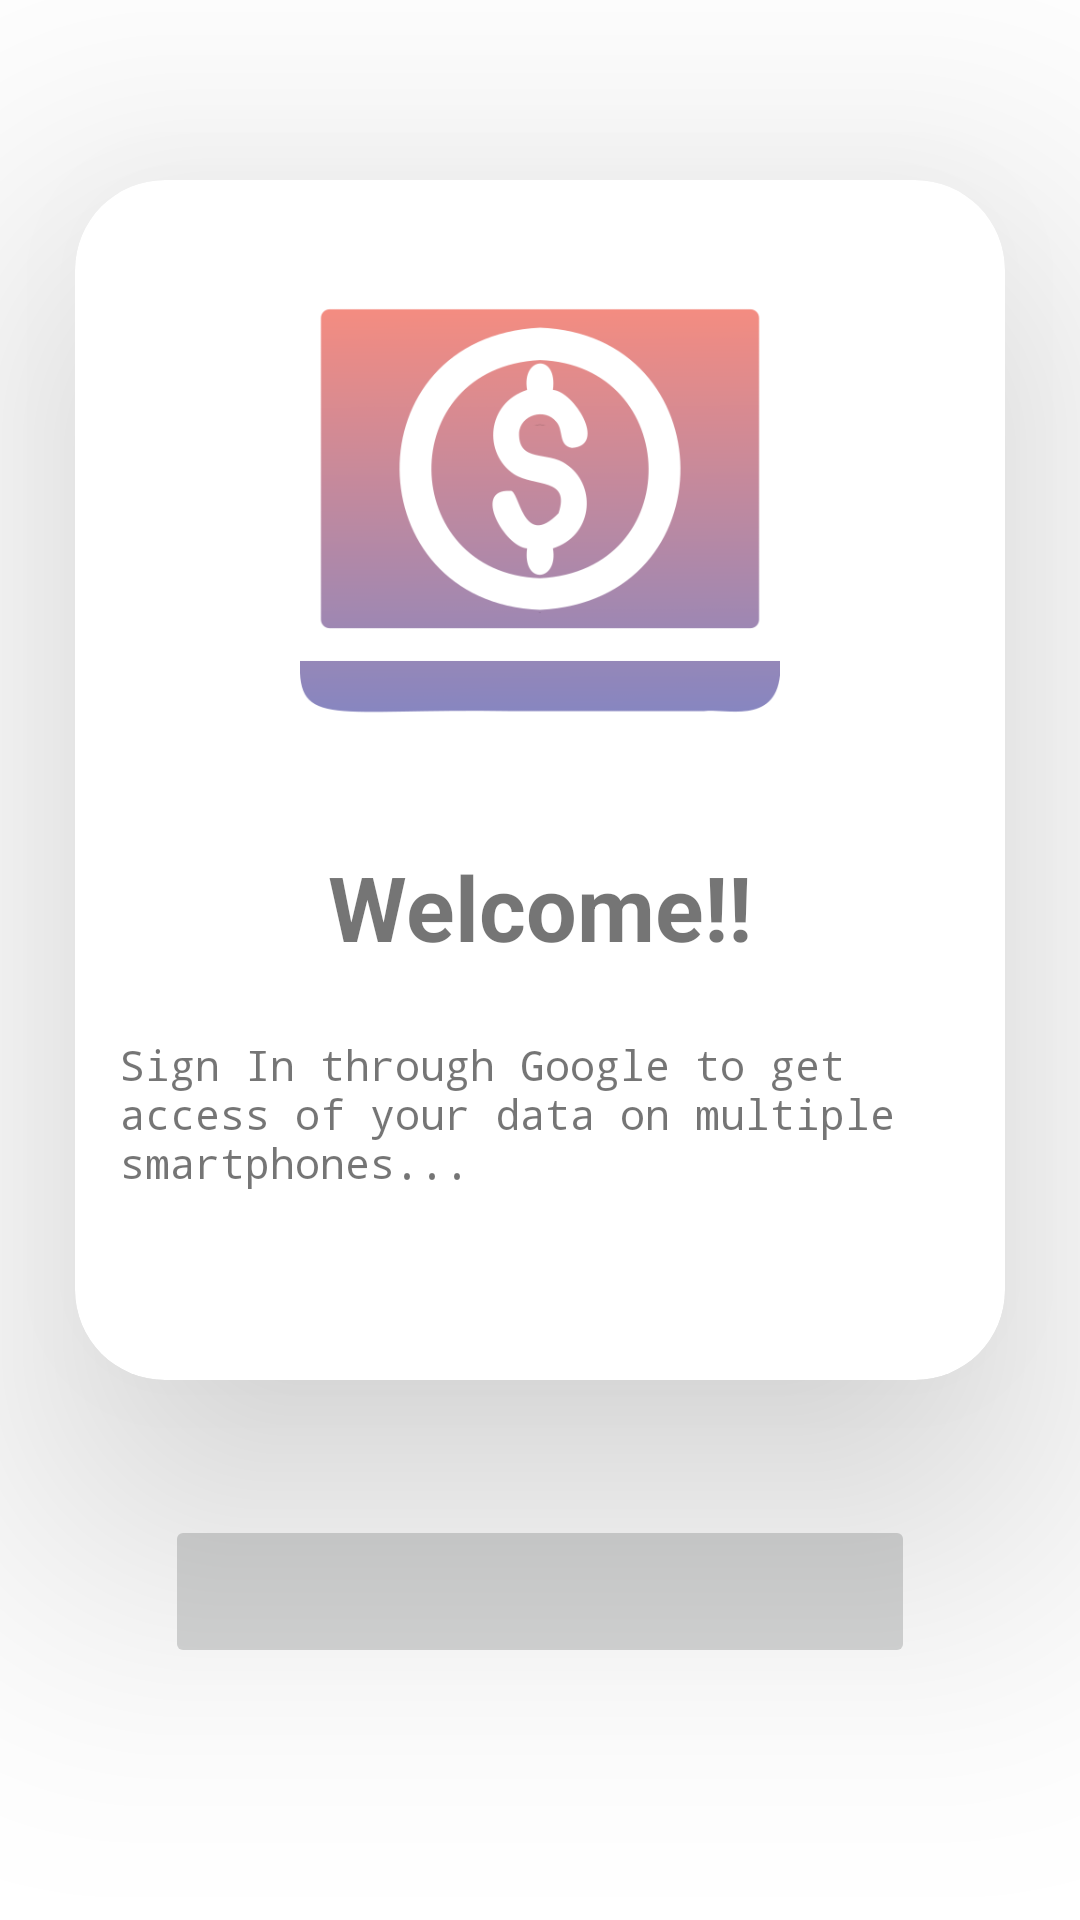

Android layout source for this screen:
<!-- AndroidManifest.xml: application theme Theme.DET -->
<!-- res/layout/frag_signin.xml -->
<?xml version="1.0" encoding="utf-8"?>
<androidx.constraintlayout.widget.ConstraintLayout xmlns:android="http://schemas.android.com/apk/res/android"
    xmlns:app="http://schemas.android.com/apk/res-auto"
    xmlns:tools="http://schemas.android.com/tools"
    android:layout_width="match_parent"
    android:layout_height="match_parent"
    tools:context=".MainActivity">


    <androidx.cardview.widget.CardView
        android:layout_width="310dp"
        android:layout_height="400dp"
        android:layout_marginStart="20dp"
        android:layout_marginTop="60dp"
        android:layout_marginEnd="20dp"
        app:cardCornerRadius="30dp"
        app:cardElevation="60dp"
        app:layout_constraintEnd_toEndOf="parent"
        app:layout_constraintHorizontal_bias="0.491"
        app:layout_constraintStart_toStartOf="parent"
        app:layout_constraintTop_toTopOf="parent">

        <androidx.constraintlayout.widget.ConstraintLayout
            android:layout_width="match_parent"
            android:layout_height="match_parent">

            <ImageView
                android:id="@+id/imageView4"
                android:layout_width="188dp"
                android:layout_height="160dp"
                android:layout_marginTop="30dp"
                app:layout_constraintEnd_toEndOf="parent"
                app:layout_constraintStart_toStartOf="parent"
                app:layout_constraintTop_toTopOf="parent"
                app:srcCompat="@drawable/dollar" />

            <TextView
                android:id="@+id/textView7"
                android:layout_width="wrap_content"
                android:layout_height="wrap_content"
                android:layout_marginBottom="8dp"
                android:text="Welcome!!"
                android:textSize="30sp"
                android:textStyle="bold"
                app:layout_constraintBottom_toTopOf="@+id/textView8"
                app:layout_constraintEnd_toEndOf="parent"
                app:layout_constraintStart_toStartOf="parent" />

            <TextView
                android:id="@+id/textView8"
                android:layout_width="wrap_content"
                android:layout_height="wrap_content"
                android:layout_marginStart="30dp"
                android:layout_marginEnd="30dp"
                android:layout_marginBottom="48dp"
                android:fontFamily="monospace"
                android:padding="15dp"
                android:text="Sign In through Google to get access of your data on multiple smartphones..."
                app:layout_constraintBottom_toBottomOf="parent"
                app:layout_constraintEnd_toEndOf="parent"
                app:layout_constraintStart_toStartOf="parent" />
        </androidx.constraintlayout.widget.ConstraintLayout>
    </androidx.cardview.widget.CardView>

    <ImageButton
        android:id="@+id/google_sign_in"
        android:layout_width="250dp"
        android:layout_height="51dp"
        android:layout_marginBottom="84dp"
        android:padding="0dp"
        android:scaleType="centerCrop"
        app:layout_constraintBottom_toBottomOf="parent"
        app:layout_constraintEnd_toEndOf="parent"
        app:layout_constraintStart_toStartOf="parent"
        app:srcCompat="@drawable/signin"
        tools:ignore="SpeakableTextPresentCheck" />

</androidx.constraintlayout.widget.ConstraintLayout>
<!-- resources referenced by this layout -->
<resources>
  <!-- drawable dollar: png bitmap (drawable, 25358 bytes) -->
  <style name="Theme.DET" parent="Theme.MaterialComponents.DayNight.NoActionBar">
          
          <item name="colorPrimary">@color/purple_500</item>
          <item name="colorPrimaryVariant">@color/purple_700</item>
          <item name="colorOnPrimary">@color/white</item>
          
          <item name="colorSecondary">@color/teal_200</item>
          <item name="colorSecondaryVariant">@color/teal_700</item>
          <item name="colorOnSecondary">@color/black</item>
          
          <item name="android:statusBarColor" tools:targetApi="l">?attr/colorPrimaryVariant</item>
          
      </style>
  <!-- not gathered from this repository: default colours our renderer supplied (Android Studio template values) -->
  <color name="purple_500">#FF6200EE</color>
  <color name="purple_700">#FF3700B3</color>
  <color name="teal_200">#FF03DAC5</color>
  <color name="teal_700">#FF018786</color>
  <color name="black">#FF000000</color>
  <color name="white">#FFFFFFFF</color>
</resources>
